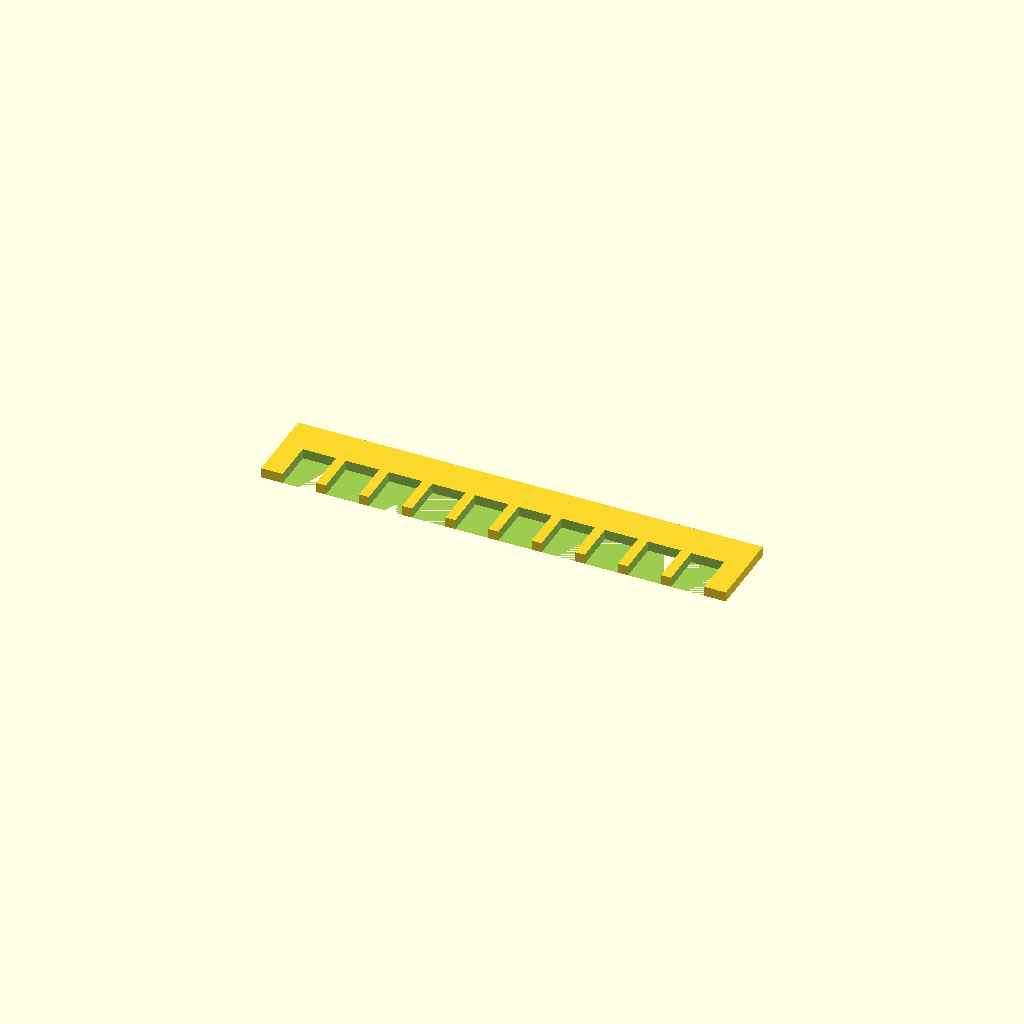
Cell 1: rendered with the file's own defaults.
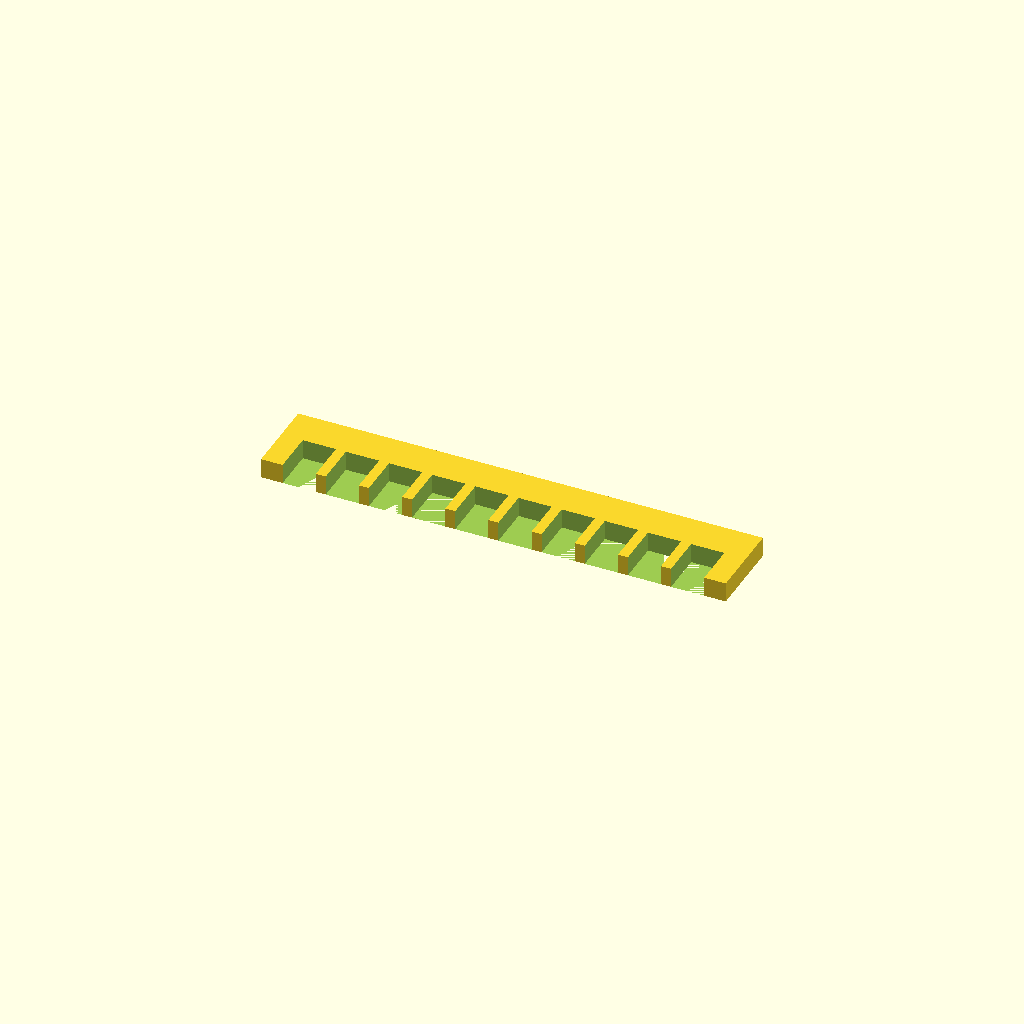
Cell 2: plate_t = 3 (everything else at default).
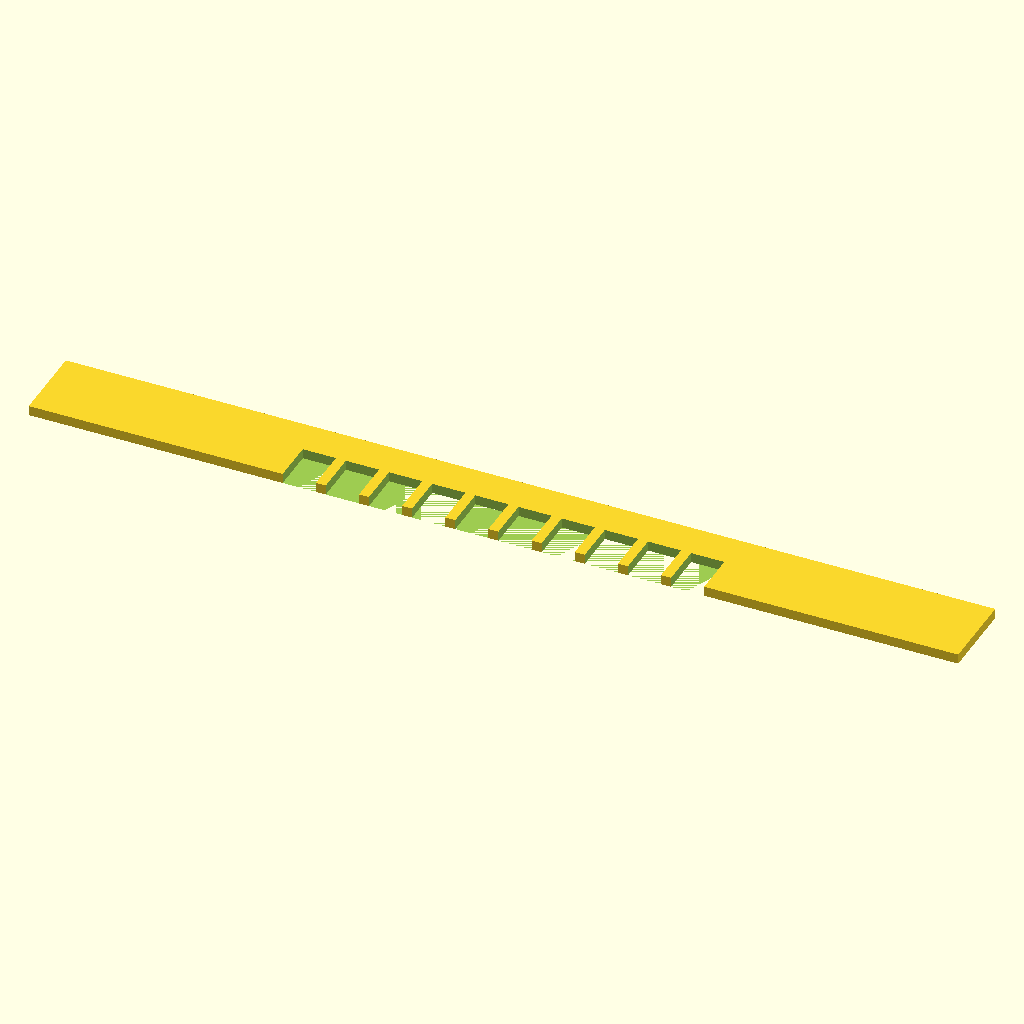
Cell 3: the same model with spine_len = 140.
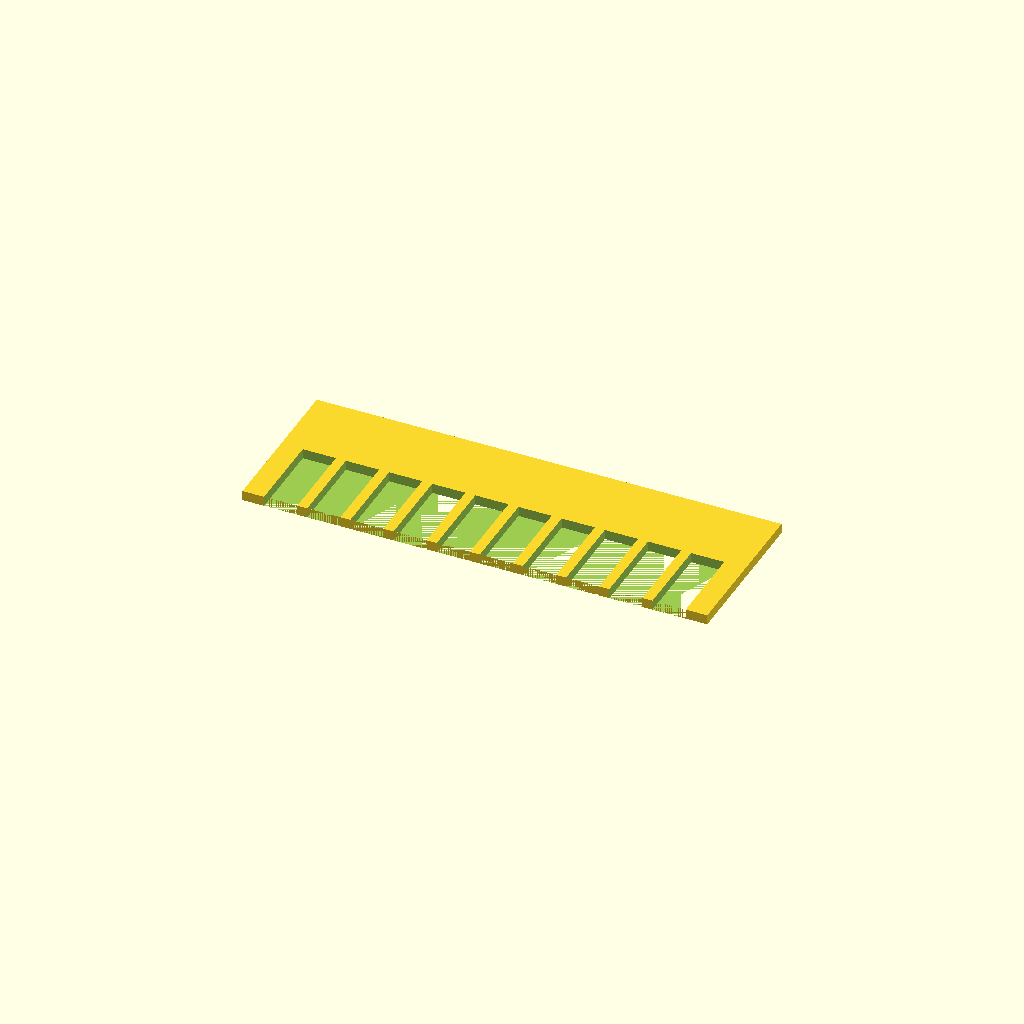
Cell 4: the same model with spine_w = 24.
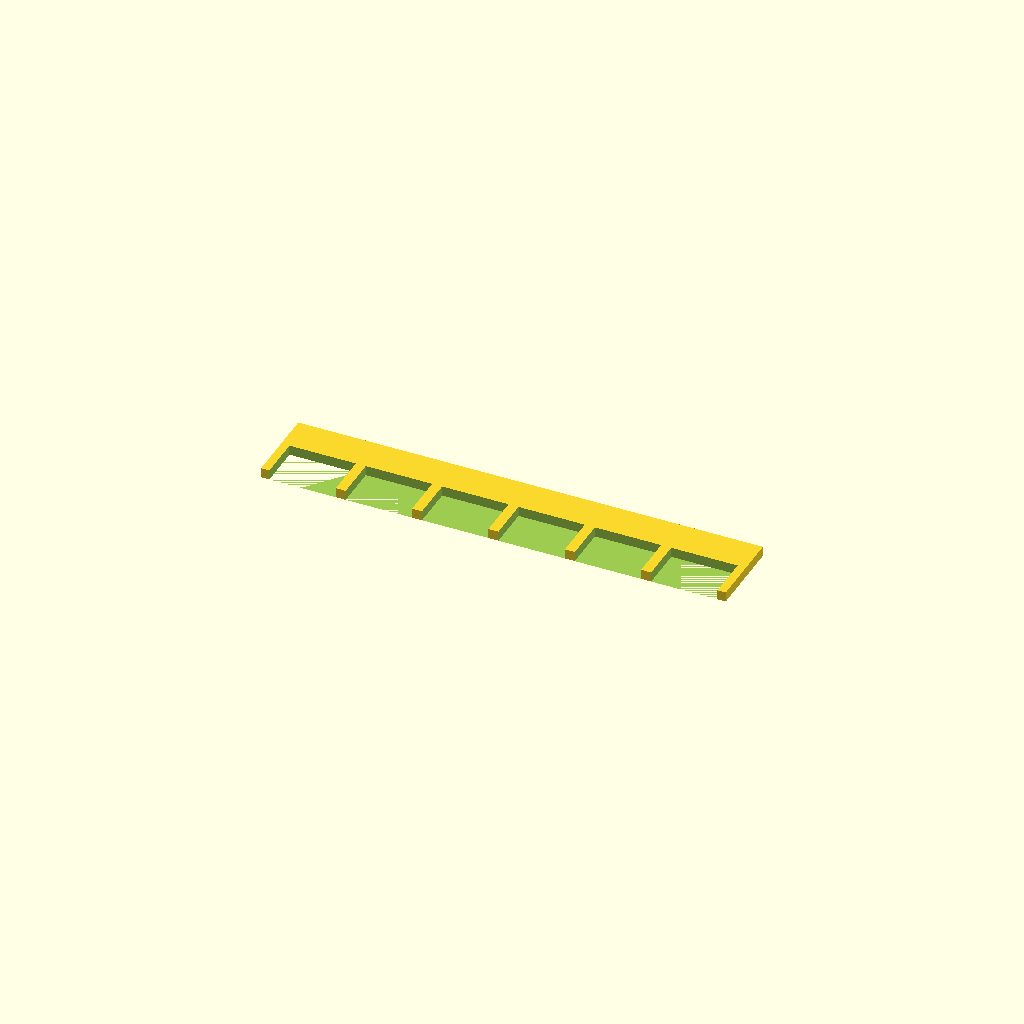
Cell 5 — teeth_w set to 10, the other parameters unchanged.
One fixed orthographic camera (rotation 55°, 0°, 25°; colour scheme Cornfield) for every cell.
OpenSCAD source file bench/results/gpu-v11-h1-g4/code/scadcoder-v11/gel_comb_10well_s3_a2.scad:
// 10-well agarose gel comb - printed lying flat
// Units: mm

plate_t     = 1.5;   // plate thickness (Z)
spine_len   = 70;    // spine length (X)
spine_w     = 12;    // spine width (Y)
teeth_n     = 10;    // number of teeth
teeth_w     = 5;     // tooth width (X)
teeth_l     = 12;    // tooth length (Y)
gap         = 1.5;   // gap between teeth (X)
overcut     = 0.5;   // cutter overshoot past faces

pitch = teeth_w + gap;
x0    = -(teeth_n - 1) * pitch / 2;

difference() {
    // Spine
    translate([-spine_len / 2, -spine_w / 2, 0])
        cube([spine_len, spine_w, plate_t]);

    // Teeth
    for (i = [0 : teeth_n - 1])
        translate([x0 + i * pitch - teeth_w / 2, -teeth_l, 0])
            cube([teeth_w, teeth_l + overcut, plate_t + overcut]);
}
Customizer parameters (derived from the source; name, type, default, range or options):
plate_t: number, default 1.5
spine_len: number, default 70
spine_w: number, default 12
teeth_n: number, default 10
teeth_w: number, default 5
teeth_l: number, default 12
gap: number, default 1.5
overcut: number, default 0.5
